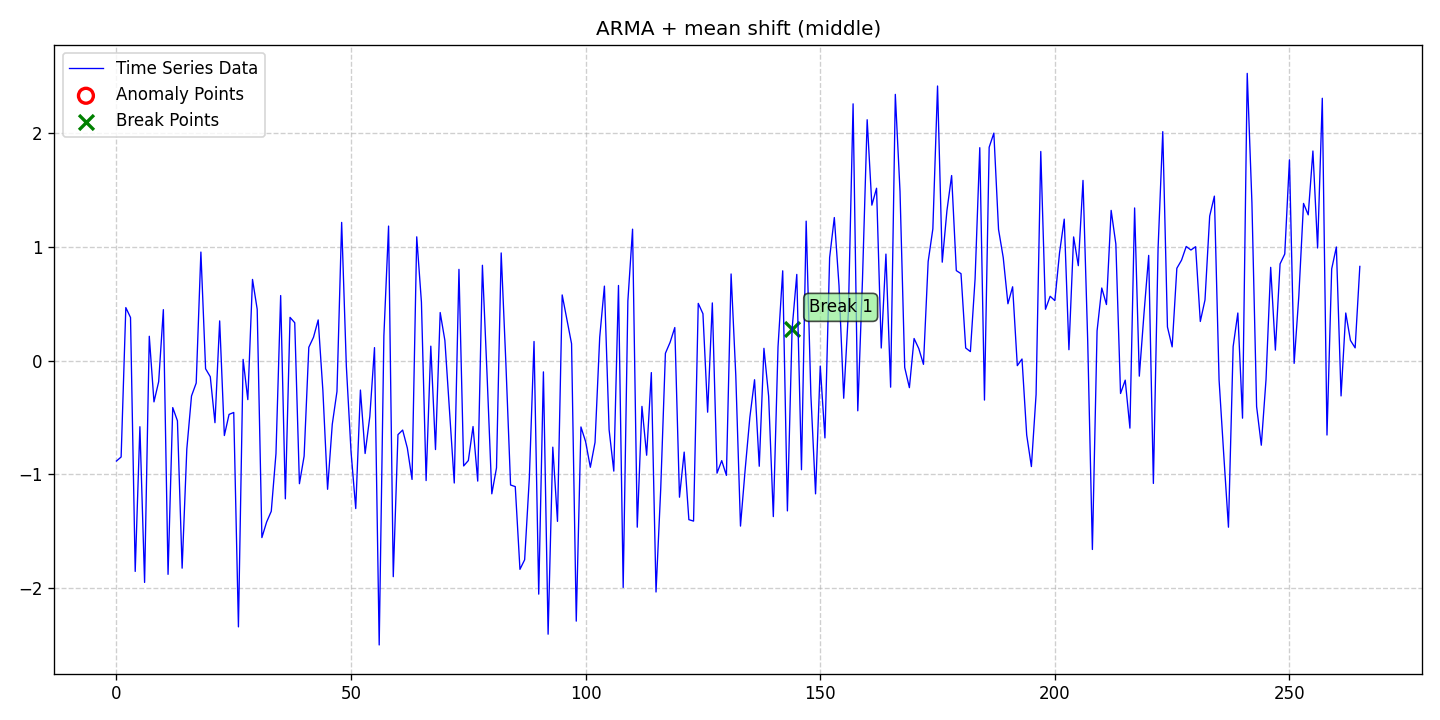

Values plotted in this chart, from the file beside it:
date, data, stationary, det_lin_up, det_lin_down, det_quad, det_cubic, det_exp, det_damped, stoc_trend, volatility, single_seas, multiple_seas, point_anom_single, point_anom_multi, collect_anom, context_anom, mean_shift, var_shift, trend_shift, point_anom_count, point_anom_location, point_anom_point, collect_anom_count
2020-01-01, -0.8819, 0, 0, 0, 0, 0, 0, 0, 0, 0, 0, 0, 0, 0, 0, 0, 1, 0, 0, 0, none, , 0
2020-01-02, -0.8464, 0, 0, 0, 0, 0, 0, 0, 0, 0, 0, 0, 0, 0, 0, 0, 1, 0, 0, 0, none, , 0
2020-01-03, 0.4643, 0, 0, 0, 0, 0, 0, 0, 0, 0, 0, 0, 0, 0, 0, 0, 1, 0, 0, 0, none, , 0
2020-01-04, 0.3772, 0, 0, 0, 0, 0, 0, 0, 0, 0, 0, 0, 0, 0, 0, 0, 1, 0, 0, 0, none, , 0
2020-01-05, -1.85, 0, 0, 0, 0, 0, 0, 0, 0, 0, 0, 0, 0, 0, 0, 0, 1, 0, 0, 0, none, , 0
2020-01-06, -0.5809, 0, 0, 0, 0, 0, 0, 0, 0, 0, 0, 0, 0, 0, 0, 0, 1, 0, 0, 0, none, , 0
2020-01-07, -1.947, 0, 0, 0, 0, 0, 0, 0, 0, 0, 0, 0, 0, 0, 0, 0, 1, 0, 0, 0, none, , 0
2020-01-08, 0.2127, 0, 0, 0, 0, 0, 0, 0, 0, 0, 0, 0, 0, 0, 0, 0, 1, 0, 0, 0, none, , 0
2020-01-09, -0.3629, 0, 0, 0, 0, 0, 0, 0, 0, 0, 0, 0, 0, 0, 0, 0, 1, 0, 0, 0, none, , 0
2020-01-10, -0.186, 0, 0, 0, 0, 0, 0, 0, 0, 0, 0, 0, 0, 0, 0, 0, 1, 0, 0, 0, none, , 0
2020-01-11, 0.4463, 0, 0, 0, 0, 0, 0, 0, 0, 0, 0, 0, 0, 0, 0, 0, 1, 0, 0, 0, none, , 0
2020-01-12, -1.876, 0, 0, 0, 0, 0, 0, 0, 0, 0, 0, 0, 0, 0, 0, 0, 1, 0, 0, 0, none, , 0
2020-01-13, -0.413, 0, 0, 0, 0, 0, 0, 0, 0, 0, 0, 0, 0, 0, 0, 0, 1, 0, 0, 0, none, , 0
2020-01-14, -0.529, 0, 0, 0, 0, 0, 0, 0, 0, 0, 0, 0, 0, 0, 0, 0, 1, 0, 0, 0, none, , 0
2020-01-15, -1.822, 0, 0, 0, 0, 0, 0, 0, 0, 0, 0, 0, 0, 0, 0, 0, 1, 0, 0, 0, none, , 0
2020-01-16, -0.7765, 0, 0, 0, 0, 0, 0, 0, 0, 0, 0, 0, 0, 0, 0, 0, 1, 0, 0, 0, none, , 0
2020-01-17, -0.3111, 0, 0, 0, 0, 0, 0, 0, 0, 0, 0, 0, 0, 0, 0, 0, 1, 0, 0, 0, none, , 0
2020-01-18, -0.1978, 0, 0, 0, 0, 0, 0, 0, 0, 0, 0, 0, 0, 0, 0, 0, 1, 0, 0, 0, none, , 0
2020-01-19, 0.9514, 0, 0, 0, 0, 0, 0, 0, 0, 0, 0, 0, 0, 0, 0, 0, 1, 0, 0, 0, none, , 0
2020-01-20, -0.0725, 0, 0, 0, 0, 0, 0, 0, 0, 0, 0, 0, 0, 0, 0, 0, 1, 0, 0, 0, none, , 0
2020-01-21, -0.1423, 0, 0, 0, 0, 0, 0, 0, 0, 0, 0, 0, 0, 0, 0, 0, 1, 0, 0, 0, none, , 0
2020-01-22, -0.5455, 0, 0, 0, 0, 0, 0, 0, 0, 0, 0, 0, 0, 0, 0, 0, 1, 0, 0, 0, none, , 0
2020-01-23, 0.3475, 0, 0, 0, 0, 0, 0, 0, 0, 0, 0, 0, 0, 0, 0, 0, 1, 0, 0, 0, none, , 0
2020-01-24, -0.6582, 0, 0, 0, 0, 0, 0, 0, 0, 0, 0, 0, 0, 0, 0, 0, 1, 0, 0, 0, none, , 0
2020-01-25, -0.4729, 0, 0, 0, 0, 0, 0, 0, 0, 0, 0, 0, 0, 0, 0, 0, 1, 0, 0, 0, none, , 0
2020-01-26, -0.4558, 0, 0, 0, 0, 0, 0, 0, 0, 0, 0, 0, 0, 0, 0, 0, 1, 0, 0, 0, none, , 0
2020-01-27, -2.337, 0, 0, 0, 0, 0, 0, 0, 0, 0, 0, 0, 0, 0, 0, 0, 1, 0, 0, 0, none, , 0
2020-01-28, 0.009901, 0, 0, 0, 0, 0, 0, 0, 0, 0, 0, 0, 0, 0, 0, 0, 1, 0, 0, 0, none, , 0
2020-01-29, -0.3432, 0, 0, 0, 0, 0, 0, 0, 0, 0, 0, 0, 0, 0, 0, 0, 1, 0, 0, 0, none, , 0
2020-01-30, 0.7114, 0, 0, 0, 0, 0, 0, 0, 0, 0, 0, 0, 0, 0, 0, 0, 1, 0, 0, 0, none, , 0
2020-01-31, 0.4497, 0, 0, 0, 0, 0, 0, 0, 0, 0, 0, 0, 0, 0, 0, 0, 1, 0, 0, 0, none, , 0
2020-02-01, -1.554, 0, 0, 0, 0, 0, 0, 0, 0, 0, 0, 0, 0, 0, 0, 0, 1, 0, 0, 0, none, , 0
2020-02-02, -1.418, 0, 0, 0, 0, 0, 0, 0, 0, 0, 0, 0, 0, 0, 0, 0, 1, 0, 0, 0, none, , 0
2020-02-03, -1.323, 0, 0, 0, 0, 0, 0, 0, 0, 0, 0, 0, 0, 0, 0, 0, 1, 0, 0, 0, none, , 0
2020-02-04, -0.817, 0, 0, 0, 0, 0, 0, 0, 0, 0, 0, 0, 0, 0, 0, 0, 1, 0, 0, 0, none, , 0
2020-02-05, 0.5699, 0, 0, 0, 0, 0, 0, 0, 0, 0, 0, 0, 0, 0, 0, 0, 1, 0, 0, 0, none, , 0
2020-02-06, -1.214, 0, 0, 0, 0, 0, 0, 0, 0, 0, 0, 0, 0, 0, 0, 0, 1, 0, 0, 0, none, , 0
2020-02-07, 0.3784, 0, 0, 0, 0, 0, 0, 0, 0, 0, 0, 0, 0, 0, 0, 0, 1, 0, 0, 0, none, , 0
2020-02-08, 0.3314, 0, 0, 0, 0, 0, 0, 0, 0, 0, 0, 0, 0, 0, 0, 0, 1, 0, 0, 0, none, , 0
2020-02-09, -1.081, 0, 0, 0, 0, 0, 0, 0, 0, 0, 0, 0, 0, 0, 0, 0, 1, 0, 0, 0, none, , 0
2020-02-10, -0.8389, 0, 0, 0, 0, 0, 0, 0, 0, 0, 0, 0, 0, 0, 0, 0, 1, 0, 0, 0, none, , 0
2020-02-11, 0.1161, 0, 0, 0, 0, 0, 0, 0, 0, 0, 0, 0, 0, 0, 0, 0, 1, 0, 0, 0, none, , 0
2020-02-12, 0.204, 0, 0, 0, 0, 0, 0, 0, 0, 0, 0, 0, 0, 0, 0, 0, 1, 0, 0, 0, none, , 0
2020-02-13, 0.3561, 0, 0, 0, 0, 0, 0, 0, 0, 0, 0, 0, 0, 0, 0, 0, 1, 0, 0, 0, none, , 0
2020-02-14, -0.2651, 0, 0, 0, 0, 0, 0, 0, 0, 0, 0, 0, 0, 0, 0, 0, 1, 0, 0, 0, none, , 0
2020-02-15, -1.13, 0, 0, 0, 0, 0, 0, 0, 0, 0, 0, 0, 0, 0, 0, 0, 1, 0, 0, 0, none, , 0
2020-02-16, -0.5599, 0, 0, 0, 0, 0, 0, 0, 0, 0, 0, 0, 0, 0, 0, 0, 1, 0, 0, 0, none, , 0
2020-02-17, -0.2719, 0, 0, 0, 0, 0, 0, 0, 0, 0, 0, 0, 0, 0, 0, 0, 1, 0, 0, 0, none, , 0
2020-02-18, 1.212, 0, 0, 0, 0, 0, 0, 0, 0, 0, 0, 0, 0, 0, 0, 0, 1, 0, 0, 0, none, , 0
2020-02-19, -0.04968, 0, 0, 0, 0, 0, 0, 0, 0, 0, 0, 0, 0, 0, 0, 0, 1, 0, 0, 0, none, , 0
2020-02-20, -0.801, 0, 0, 0, 0, 0, 0, 0, 0, 0, 0, 0, 0, 0, 0, 0, 1, 0, 0, 0, none, , 0
2020-02-21, -1.299, 0, 0, 0, 0, 0, 0, 0, 0, 0, 0, 0, 0, 0, 0, 0, 1, 0, 0, 0, none, , 0
2020-02-22, -0.2592, 0, 0, 0, 0, 0, 0, 0, 0, 0, 0, 0, 0, 0, 0, 0, 1, 0, 0, 0, none, , 0
2020-02-23, -0.8159, 0, 0, 0, 0, 0, 0, 0, 0, 0, 0, 0, 0, 0, 0, 0, 1, 0, 0, 0, none, , 0
2020-02-24, -0.4919, 0, 0, 0, 0, 0, 0, 0, 0, 0, 0, 0, 0, 0, 0, 0, 1, 0, 0, 0, none, , 0
2020-02-25, 0.1131, 0, 0, 0, 0, 0, 0, 0, 0, 0, 0, 0, 0, 0, 0, 0, 1, 0, 0, 0, none, , 0
2020-02-26, -2.496, 0, 0, 0, 0, 0, 0, 0, 0, 0, 0, 0, 0, 0, 0, 0, 1, 0, 0, 0, none, , 0
2020-02-27, 0.2179, 0, 0, 0, 0, 0, 0, 0, 0, 0, 0, 0, 0, 0, 0, 0, 1, 0, 0, 0, none, , 0
2020-02-28, 1.179, 0, 0, 0, 0, 0, 0, 0, 0, 0, 0, 0, 0, 0, 0, 0, 1, 0, 0, 0, none, , 0
2020-02-29, -1.896, 0, 0, 0, 0, 0, 0, 0, 0, 0, 0, 0, 0, 0, 0, 0, 1, 0, 0, 0, none, , 0
... 206 more rows
